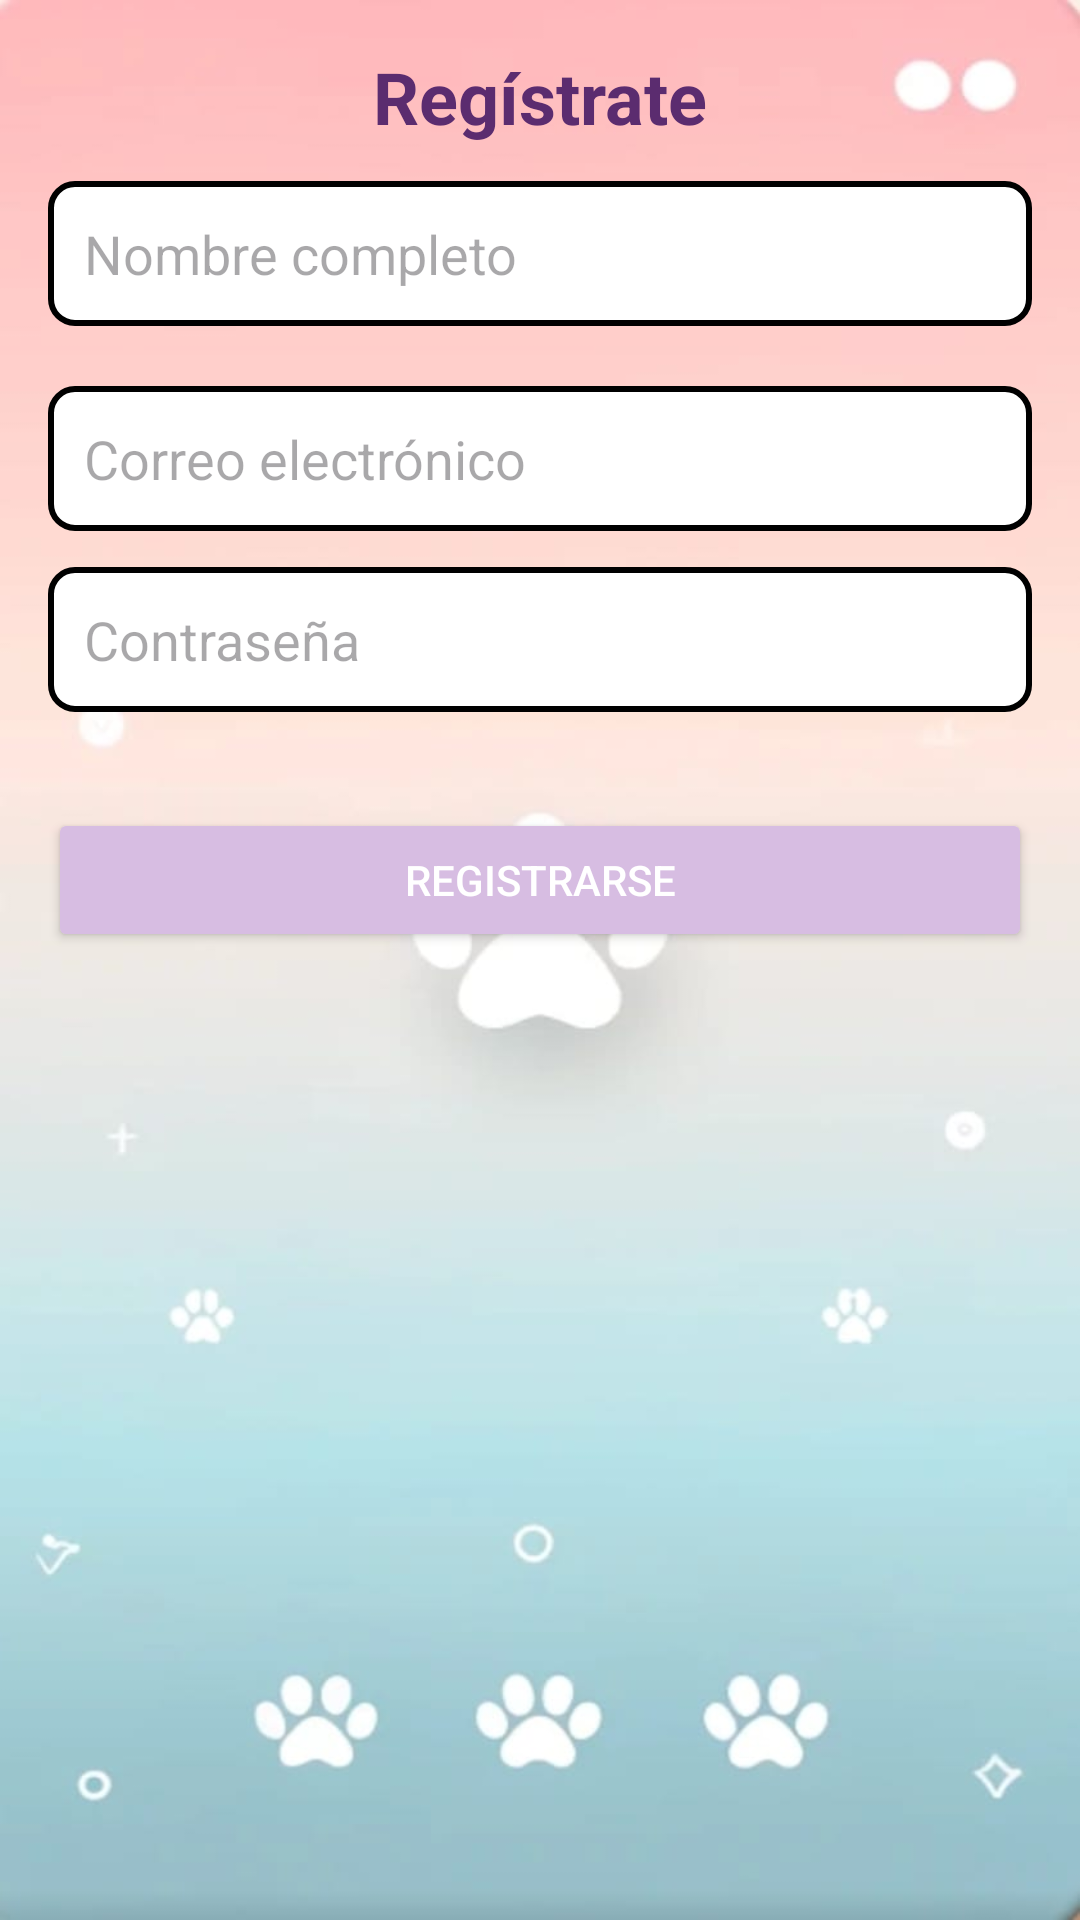

The Android layout XML behind this screen, and the referenced resources:
<!-- AndroidManifest.xml: application theme Theme.Pausi -->
<!-- res/layout/fragment_register.xml -->
<ScrollView
    xmlns:android="http://schemas.android.com/apk/res/android"
    android:layout_width="match_parent"
    android:layout_height="match_parent"
    android:background="@drawable/dosfpawsy"
    android:padding="16dp">

    <LinearLayout
        android:layout_width="match_parent"
        android:layout_height="wrap_content"
        android:orientation="vertical">

        
        <TextView
            android:layout_width="wrap_content"
            android:layout_height="wrap_content"
            android:text="Regístrate"
            android:textSize="24sp"
            android:textStyle="bold"
            android:textColor="#5b2c6f"
            android:layout_gravity="center"
            android:layout_marginBottom="12dp"
            />

        
        <EditText
            android:id="@+id/et_nombre"
            android:layout_width="match_parent"
            android:layout_height="wrap_content"
            android:hint="Nombre completo"
            android:background="@drawable/edittext_background"
            android:textColor="#000000"
            android:padding="12dp"
            android:layout_marginBottom="20dp" />

        
        <EditText
            android:id="@+id/et_correo"
            android:layout_width="match_parent"
            android:layout_height="wrap_content"
            android:hint="Correo electrónico"
            android:background="@drawable/edittext_background"
            android:textColor="#000000"
            android:padding="12dp"
            android:layout_marginBottom="12dp"
            android:inputType="textEmailAddress" />

        
        <EditText
            android:id="@+id/et_contrasena"
            android:layout_width="match_parent"
            android:layout_height="wrap_content"
            android:hint="Contraseña"
            android:background="@drawable/edittext_background"
            android:textColor="#000000"
            android:padding="12dp"
            android:layout_marginBottom="12dp"
            android:inputType="textPassword" />

        
        <Button
            android:id="@+id/btn_registrar"
            android:layout_width="match_parent"
            android:layout_height="wrap_content"
            android:text="Registrarse"
            android:backgroundTint="@color/purple_700"
            android:textColor="@android:color/white"
            android:layout_marginTop="20dp" />
    </LinearLayout>
</ScrollView>
<!-- resources referenced by this layout -->
<resources>
  <color name="purple_700">#d7bde2</color>
  <!-- drawable dosfpawsy: png bitmap (drawable, 24727 bytes) -->
  <!-- drawable edittext_background (drawable) -->
  <shape xmlns:android="http://schemas.android.com/apk/res/android">
      <solid android:color="#FFFFFF" /> 
      <corners android:radius="8dp" /> 
      <stroke android:width="1dp" android:color="#d7bde2" />
      <stroke android:width="2dp" android:color="@color/black" />
      <corners android:radius="8dp" />
  </shape>
  <style name="Theme.Pausi" parent="Base.Theme.Pausi" />
  <color name="black">#FF000000</color>
  <style name="Base.Theme.Pausi" parent="Theme.Material3.DayNight.NoActionBar">
          <item name="colorPrimary">#6200EE</item>
          <item name="colorPrimaryDark">#3700B3</item>
          <item name="colorAccent">#03DAC5</item>
      </style>
</resources>
